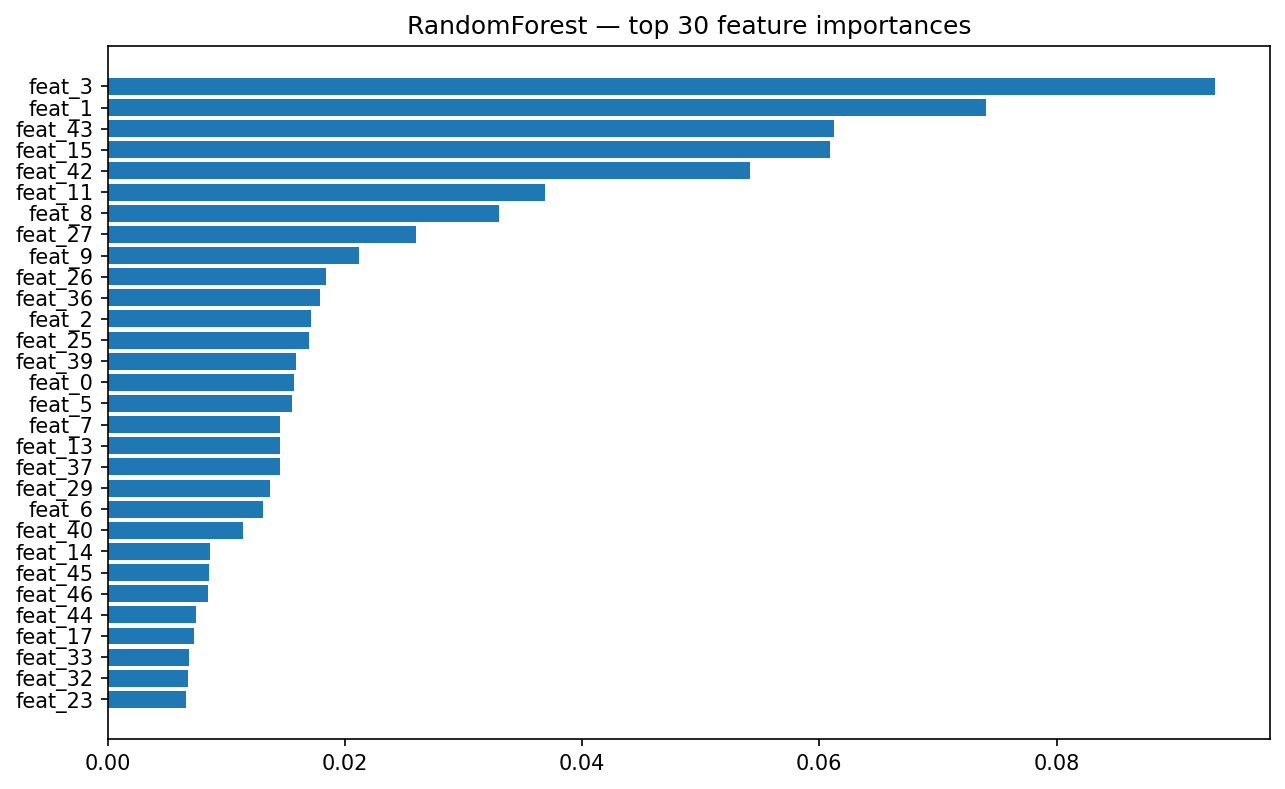

The table this chart was drawn from, first rows:
feature_idx, importance
3, 0.09336
1, 0.07405
43, 0.06122
15, 0.06093
42, 0.05412
11, 0.03683
8, 0.03299
27, 0.02603
9, 0.0212
26, 0.01841
36, 0.01786
2, 0.01717
25, 0.01695
39, 0.01586
0, 0.01571
5, 0.01556
7, 0.01455
13, 0.01452
37, 0.01449
29, 0.01363
6, 0.01305
40, 0.01144
14, 0.008657
45, 0.008562
46, 0.008477
44, 0.007416
17, 0.007298
33, 0.00685
32, 0.006746
23, 0.006607
4, 0.0066
47, 0.006457
12, 0.006101
18, 0.006078
22, 0.005895
20, 0.005803
28, 0.005711
21, 0.005673
35, 0.00561
31, 0.005499
38, 0.00541
41, 0.00523
30, 0.005192
24, 0.005111
16, 0.005071
19, 0.004965
10, 0.00458
87, 0.004518
49, 0.004379
50, 0.004216
51, 0.004167
74, 0.004166
52, 0.003995
88, 0.003992
95, 0.003962
60, 0.003935
54, 0.003933
66, 0.003925
64, 0.003906
80, 0.003902
... 36 more rows
